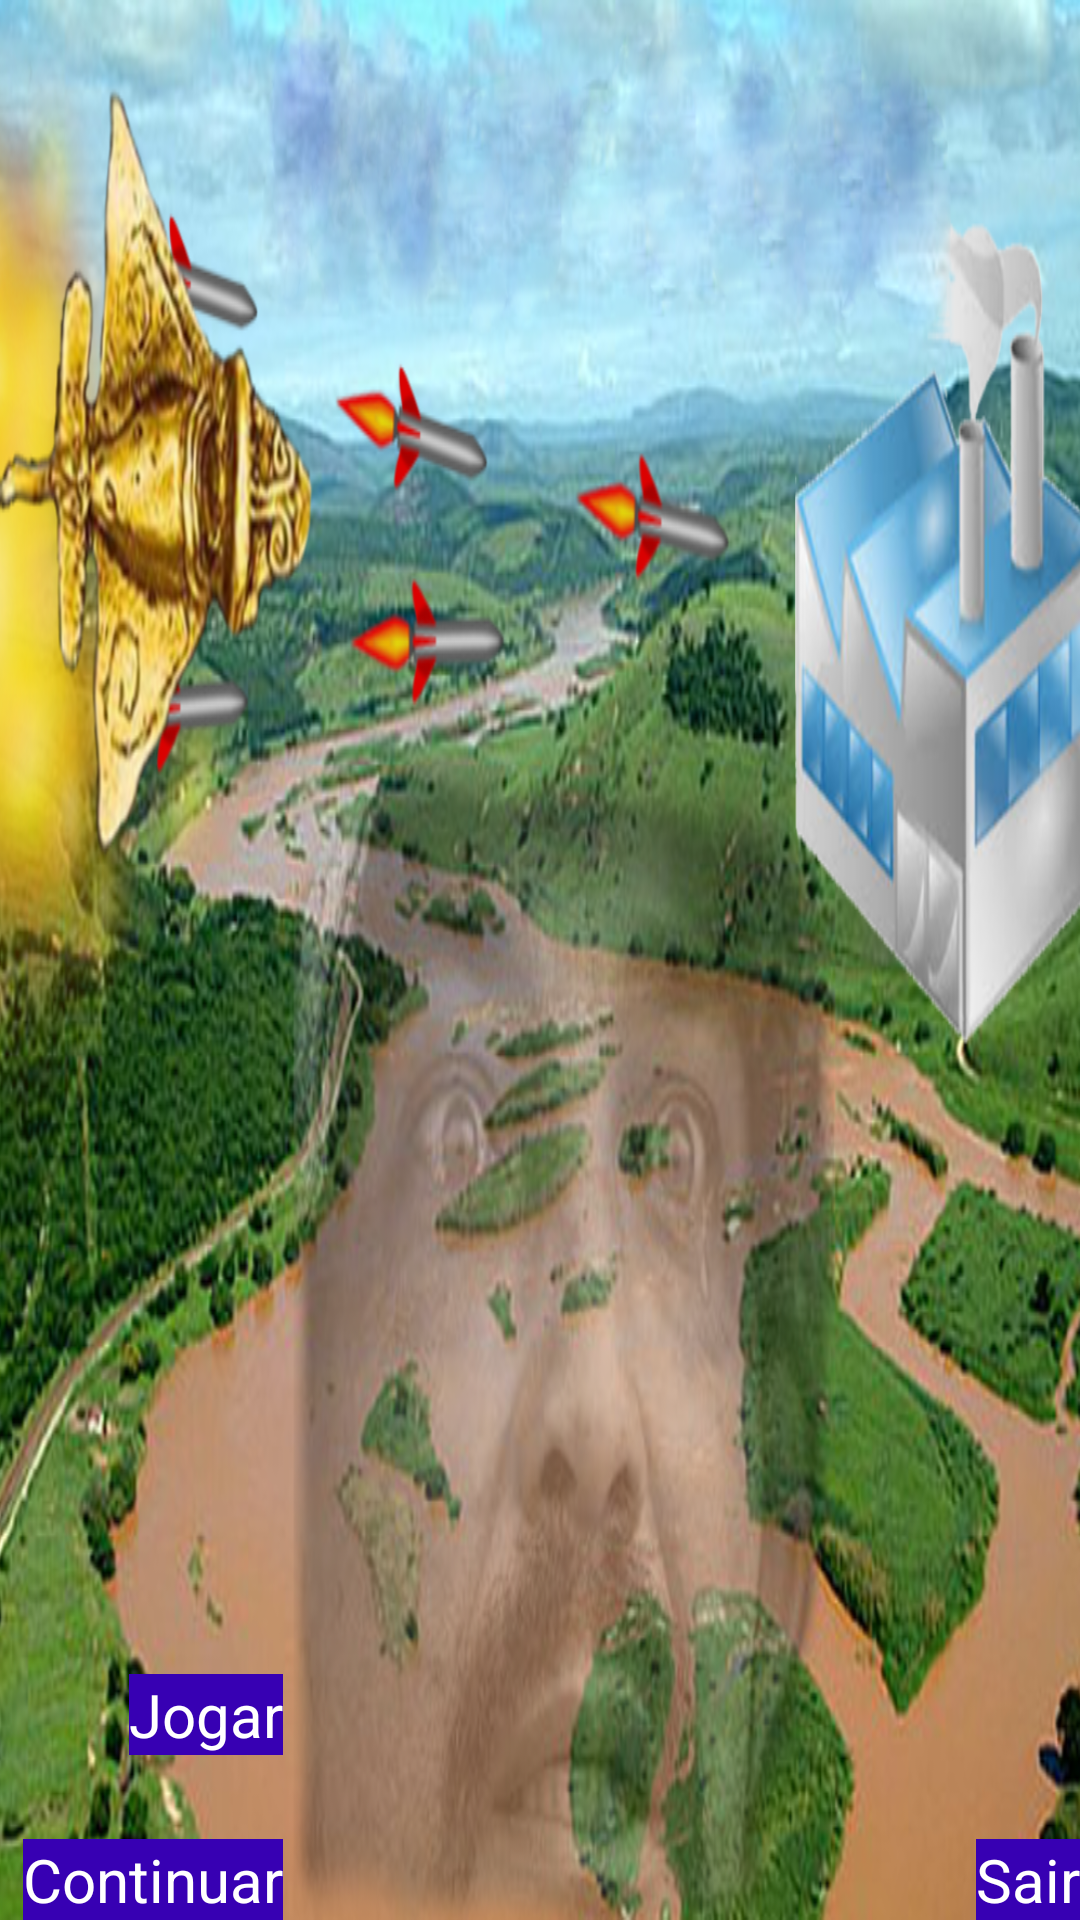

Reconstruct the res/layout file that produces this screen, plus the resources it refers to.
<!-- AndroidManifest.xml: application theme AppTheme -->
<!-- res/layout/activity_menu.xml -->
<RelativeLayout xmlns:android="http://schemas.android.com/apk/res/android"
    xmlns:tools="http://schemas.android.com/tools"
    android:layout_width="match_parent"
    android:layout_height="match_parent"
    android:background="@drawable/menu_background"
    tools:context="br.com.expurgacao.riverblaze.menu.Menu">

    <Button
        android:layout_width="wrap_content"
        android:layout_height="wrap_content"
        android:text="Jogar"
        android:id="@+id/btnStartGame"
        android:layout_marginBottom="28dp"
        android:layout_above="@+id/btnContinue"
        android:layout_alignParentLeft="true"
        android:layout_marginLeft="43dp"
        android:textColor="#FFFFFF"
        android:textSize="20sp"
        android:background="@color/colorPrimaryDark"/>

    <Button
        android:layout_width="wrap_content"
        android:layout_height="wrap_content"
        android:text="Continuar"
        android:id="@+id/btnContinue"
        android:clickable="false"
        android:layout_alignBaseline="@+id/btnSair"
        android:layout_alignBottom="@+id/btnSair"
        android:layout_alignRight="@+id/btnStartGame"
        android:textColor="#FFFFFF"
        android:textSize="20sp"
        android:background="@color/colorPrimaryDark"/>

    <Button
        android:layout_width="wrap_content"
        android:layout_height="wrap_content"
        android:text="Sair"
        android:id="@+id/btnSair"
        android:onClick="setContentView"
        android:layout_alignParentBottom="true"
        android:layout_alignParentRight="true"
        android:textColor="#FFFFFF"
        android:textSize="20sp"
        android:background="@color/colorPrimaryDark"/>

    <ImageView
        android:layout_width="wrap_content"
        android:layout_height="wrap_content"

        android:layout_alignParentTop="true"
        android:layout_toRightOf="@+id/btnStartGame" />

    <ImageView
        android:layout_width="wrap_content"
        android:layout_height="wrap_content"
        android:id="@+id/ivTituloVermelho"
        android:layout_above="@+id/btnStartGame"

        android:layout_marginLeft="76dp"
        android:layout_marginBottom="61dp" />

    <ImageView
        android:layout_width="wrap_content"
        android:layout_height="wrap_content"
        android:id="@+id/ivTituloAzul" />

    <ImageView
        android:layout_width="wrap_content"
        android:layout_height="wrap_content"
        android:id="@+id/ivTituloAmarelo"
        android:layout_alignParentTop="true" />

</RelativeLayout>
<!-- resources referenced by this layout -->
<resources>
  <!-- drawable menu_background: png bitmap (drawable-nodpi, 933489 bytes) -->
  <style name="AppTheme" />
  <!-- not gathered from this repository: default colours our renderer supplied (Android Studio template values) -->
  <color name="colorPrimaryDark">#FF3700B3</color>
</resources>
